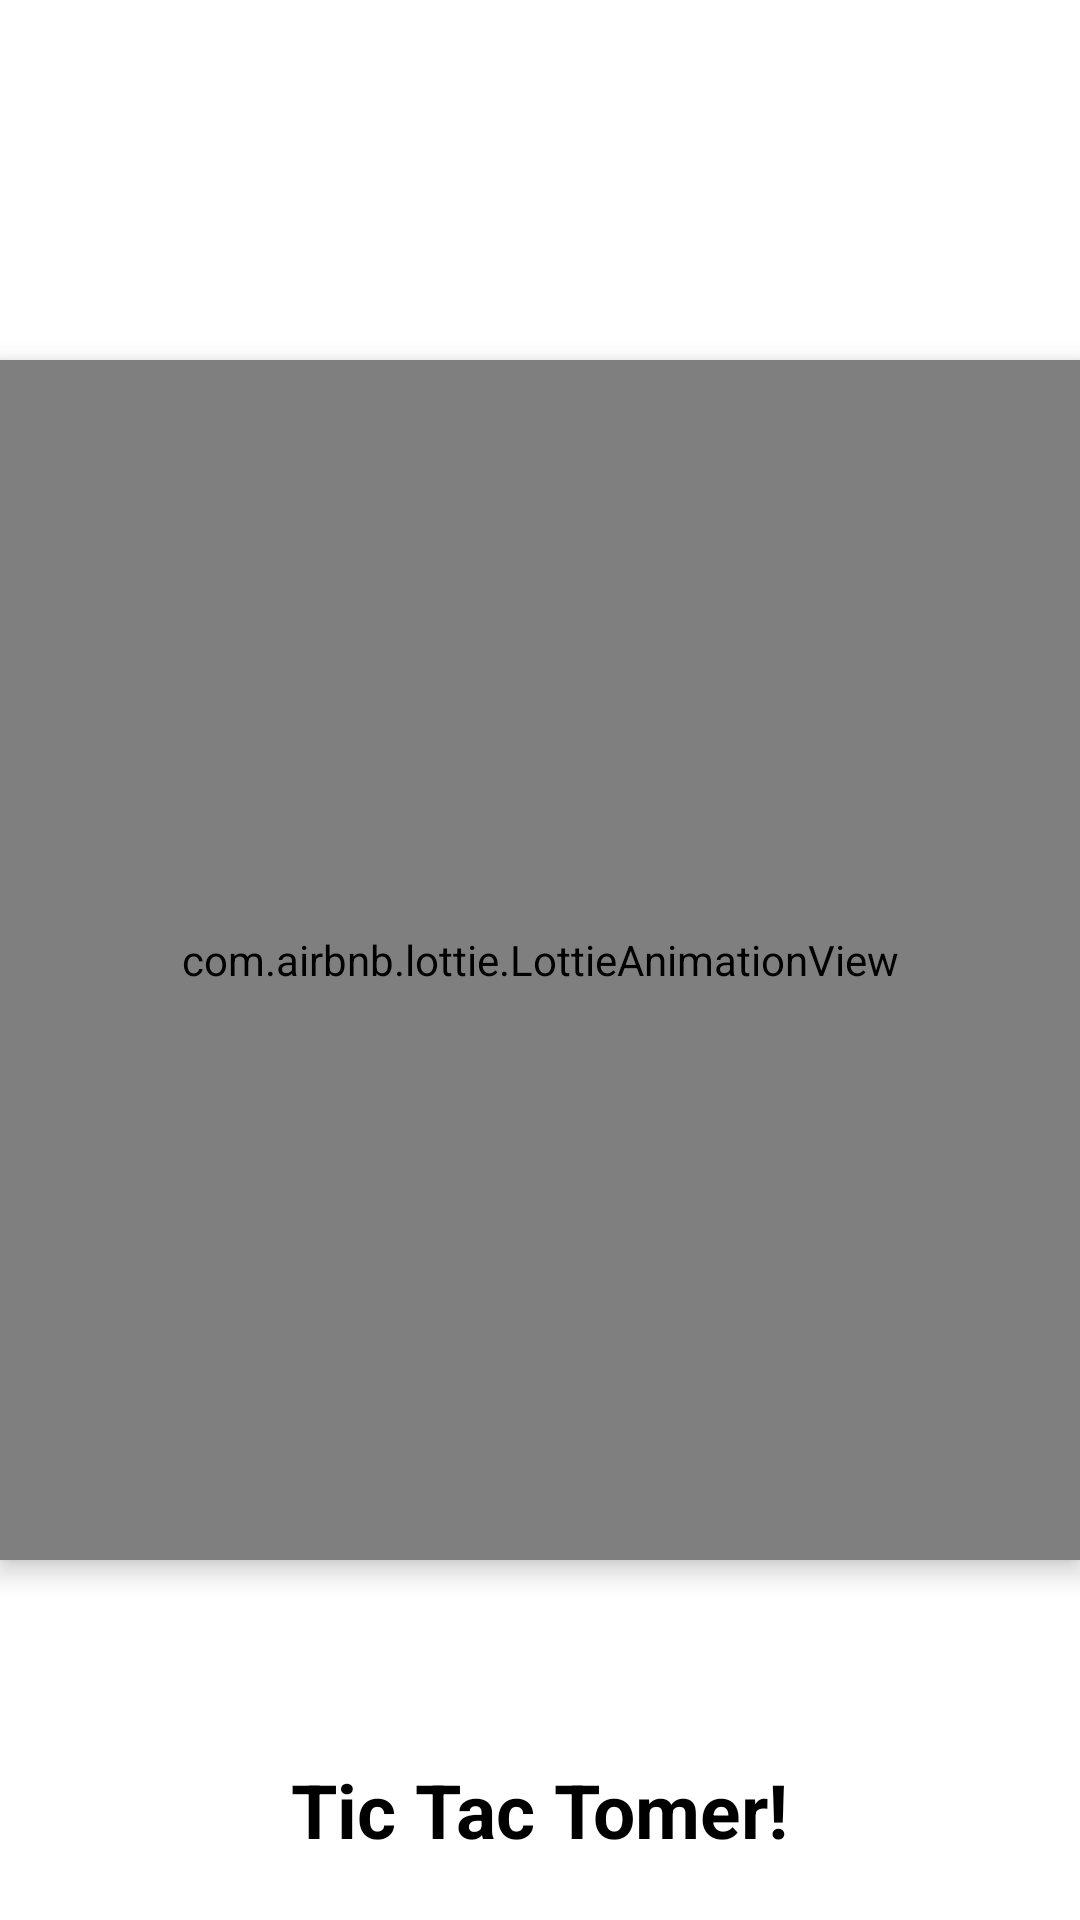

The Android layout XML behind this screen, and the referenced resources:
<!-- AndroidManifest.xml: application theme Theme.UtimateTicTacToe -->
<!-- res/layout/activity_splash_screen.xml -->
<?xml version="1.0" encoding="utf-8"?>
<RelativeLayout xmlns:android="http://schemas.android.com/apk/res/android"
    xmlns:app="http://schemas.android.com/apk/res-auto"
    xmlns:tools="http://schemas.android.com/tools"
    android:layout_width="match_parent"
    android:layout_height="match_parent"
    tools:context=".SplashScreen">
    

    <TextView
        android:id="@+id/appname"
        android:layout_width="wrap_content"
        android:layout_height="wrap_content"
        android:textColor="@color/black"
        android:text="Tic Tac Tomer!"
        android:textSize="25dp"
        android:textStyle="bold"
        android:layout_alignParentBottom="true"
        android:layout_centerHorizontal="true"
        android:layout_margin="20dp"/>

    <com.airbnb.lottie.LottieAnimationView
        android:layout_width="400dp"
        android:layout_height="400dp"
        android:layout_centerInParent="true"
        app:lottie_autoPlay="true"
        android:id="@+id/lottie"
        android:elevation="5dp"
        app:lottie_rawRes="@raw/start"/>


</RelativeLayout>
<!-- resources referenced by this layout -->
<resources>
  <color name="black">#FF000000</color>
  <style name="Theme.UtimateTicTacToe" parent="Theme.MaterialComponents.DayNight.DarkActionBar">
          
          <item name="colorPrimary">@color/purple_500</item>
          <item name="colorPrimaryVariant">@color/purple_700</item>
          <item name="colorOnPrimary">@color/white</item>
          
          <item name="colorSecondary">@color/teal_200</item>
          <item name="colorSecondaryVariant">@color/teal_700</item>
          <item name="colorOnSecondary">@color/black</item>
          
          <item name="android:statusBarColor" tools:targetApi="l">?attr/colorPrimaryVariant</item>
          
      </style>
  <color name="purple_500">#FF6200EE</color>
  <color name="purple_700">#FF3700B3</color>
  <color name="white">#FFFFFFFF</color>
  <color name="teal_200">#FF03DAC5</color>
  <color name="teal_700">#FF018786</color>
</resources>
